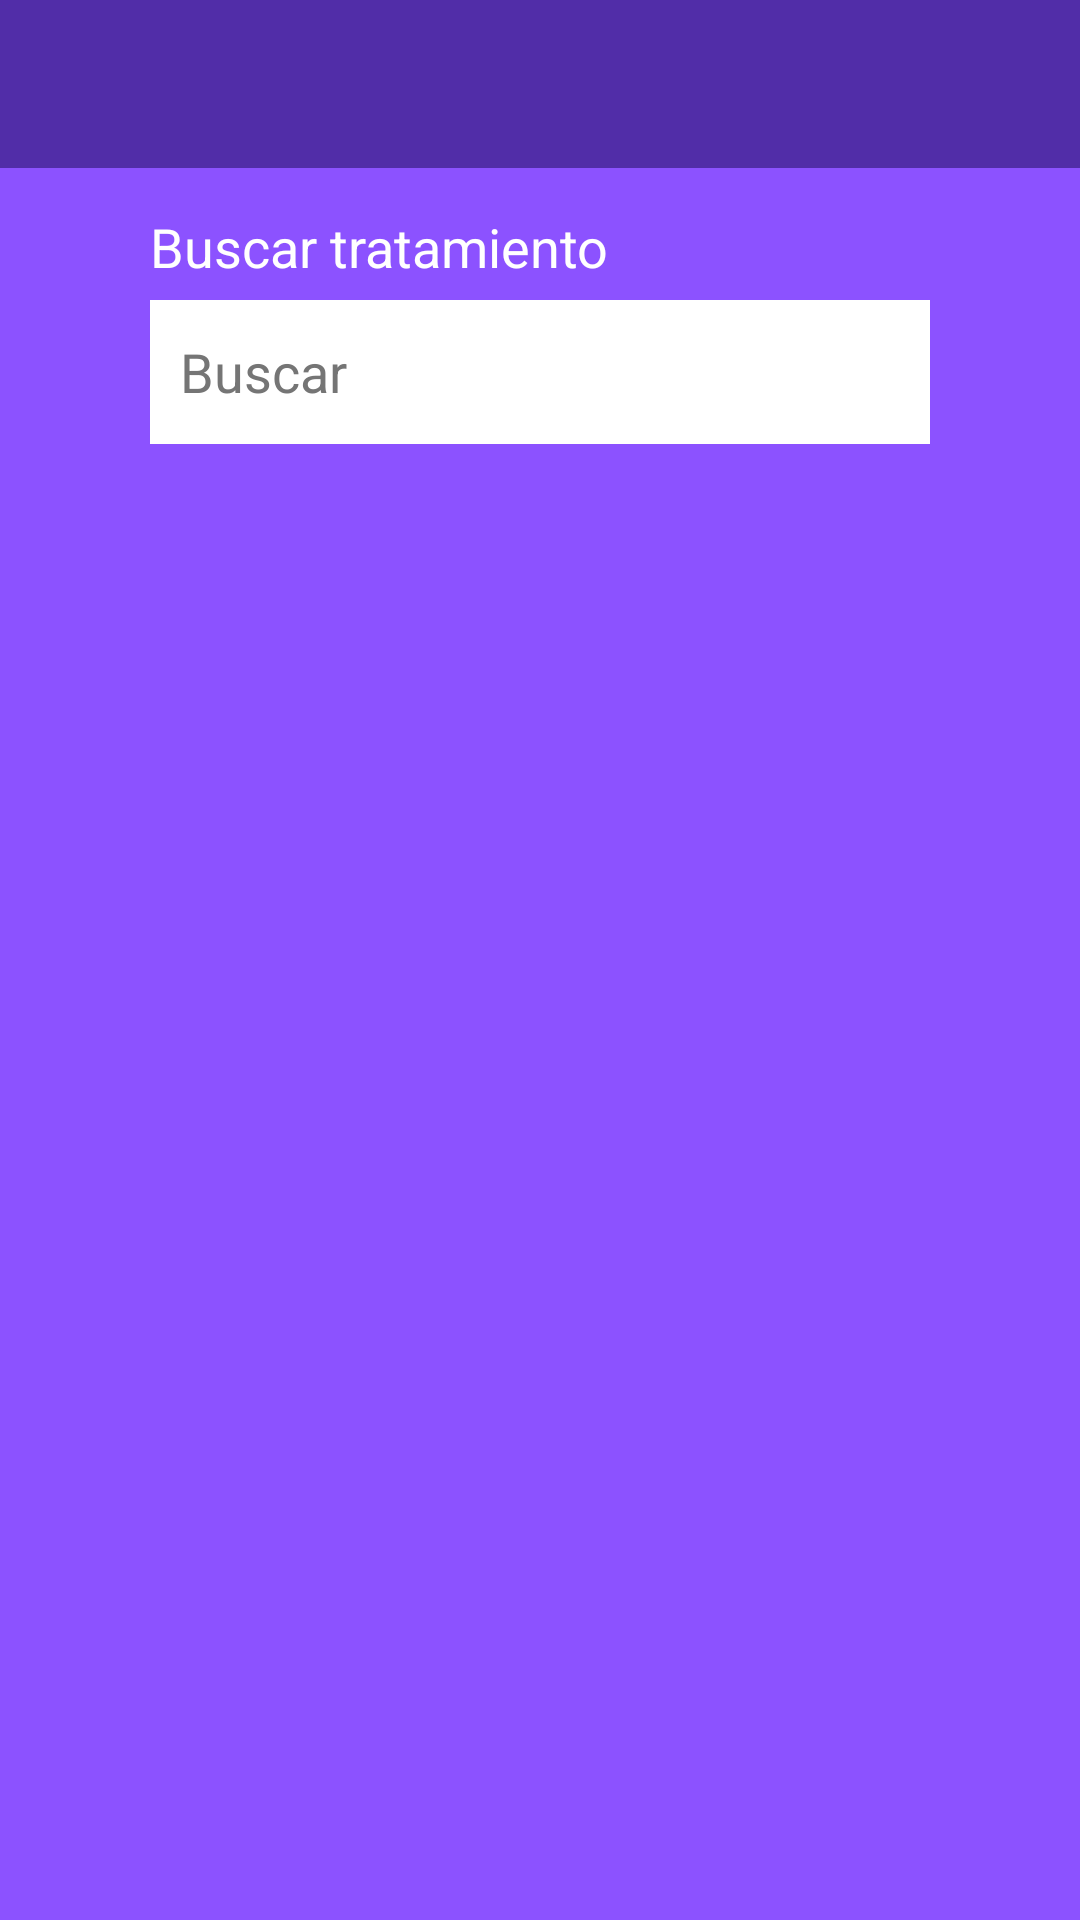

The Android layout XML behind this screen, and the referenced resources:
<!-- AndroidManifest.xml: application theme Theme.LissetDiBellezza_BF180436 -->
<!-- res/layout/fragment_treatment.xml -->
<?xml version="1.0" encoding="utf-8"?>
<FrameLayout xmlns:android="http://schemas.android.com/apk/res/android"
    xmlns:app="http://schemas.android.com/apk/res-auto"
    xmlns:tools="http://schemas.android.com/tools"
    android:layout_width="match_parent"
    android:layout_height="match_parent"
    android:background="@color/primary"
    tools:context=".TreatmentFragment">

    <com.google.android.material.appbar.AppBarLayout
        android:id="@+id/toolbar_treatment"
        android:layout_width="match_parent"
        android:layout_height="wrap_content"
        android:fitsSystemWindows="true"
        tools:ignore="MissingConstraints">
        <androidx.appcompat.widget.Toolbar
            android:layout_width="match_parent"
            android:layout_height="?attr/actionBarSize"
            android:background="@color/primary_dark"
            app:layout_scrollFlags="scroll|enterAlways" />
    </com.google.android.material.appbar.AppBarLayout>

    <ProgressBar
        android:id="@+id/pgrbTreatment"
        android:layout_height="50dp"
        android:layout_width="50dp"
        android:layout_gravity="center"
        android:visibility="gone"
        tools:ignore="MissingConstraints" />

    <TextView
        android:id="@+id/lblSearchTreatment"
        android:layout_width="match_parent"
        android:layout_height="wrap_content"
        android:layout_marginHorizontal="50dp"
        android:layout_marginTop="70dp"
        android:text="@string/search_treatment"
        android:textColor="@color/white"
        android:textSize="18sp"
        tools:ignore="MissingConstraints,TextContrastCheck" />

    <EditText
        android:id="@+id/txtSearchTreatment"
        android:layout_width="match_parent"
        android:layout_height="48dp"
        android:layout_marginHorizontal="50dp"
        android:layout_marginTop="100dp"
        android:autofillHints=""
        android:background="@color/white"
        android:hint="@string/search_treatment_hint"
        android:inputType="text"
        android:paddingHorizontal="10dp"
        android:textColor="@color/primary_text"
        android:textColorHint="@color/secondary_text"
        tools:ignore="MissingConstraints,SpeakableTextPresentCheck" />

    <ScrollView
        android:id="@+id/scvTreatment"
        android:layout_width="match_parent"
        android:layout_height="match_parent"
        android:layout_marginTop="170dp" >

        <androidx.recyclerview.widget.RecyclerView
            android:id="@+id/items_treatment"
            android:paddingHorizontal="10dp"
            android:paddingVertical="10dp"
            android:layout_width="match_parent"
            android:layout_height="wrap_content"
            tools:listitem="@layout/view_treatment"/>
    </ScrollView>
</FrameLayout>
<!-- res/layout/view_treatment.xml (included above) -->
<?xml version="1.0" encoding="utf-8"?>
<androidx.constraintlayout.widget.ConstraintLayout xmlns:android="http://schemas.android.com/apk/res/android"
    xmlns:app="http://schemas.android.com/apk/res-auto"
    xmlns:tools="http://schemas.android.com/tools"
    android:layout_width="match_parent"
    android:layout_height="wrap_content"
    android:layout_marginBottom="20dp"
    android:paddingVertical="20dp"
    android:paddingHorizontal="10dp"
    android:background="@color/primary_dark" >

    <TextView
        android:id="@+id/tr_name"
        android:layout_width="match_parent"
        android:layout_height="wrap_content"
        android:textColor="@color/white"
        android:textAlignment="center"
        android:text="@string/tr_name"
        android:textSize="22sp"
        tools:ignore="MissingConstraints"/>

    <ImageView
        android:id="@+id/tr_img"
        android:layout_width="match_parent"
        android:layout_height="150dp"
        android:src="@drawable/logo_large"
        android:layout_marginTop="10dp"
        app:layout_constraintEnd_toEndOf="parent"
        app:layout_constraintStart_toStartOf="parent"
        app:layout_constraintTop_toBottomOf="@+id/tr_name"
        tools:ignore="MissingConstraints,NotSibling"
        android:contentDescription="@string/tr_img" />

    <TextView
        android:id="@+id/tr_price"
        android:layout_width="match_parent"
        android:layout_height="wrap_content"
        android:textColor="@color/white"
        android:textAlignment="viewStart"
        android:layout_marginTop="10dp"
        app:layout_constraintEnd_toEndOf="parent"
        app:layout_constraintStart_toStartOf="parent"
        app:layout_constraintTop_toBottomOf="@+id/tr_img"
        android:layout_marginRight="110dp"
        android:text="@string/tr_price"
        android:textSize="20sp"
        tools:ignore="MissingConstraints"/>

    <TextView
        android:id="@+id/more_treatment"
        android:layout_width="match_parent"
        android:layout_height="wrap_content"
        android:textColor="@color/accent"
        android:textAlignment="viewEnd"
        android:layout_marginTop="10dp"
        app:layout_constraintEnd_toEndOf="parent"
        app:layout_constraintStart_toStartOf="parent"
        app:layout_constraintTop_toBottomOf="@+id/tr_img"
        android:text="@string/more_treatment"
        android:textSize="20sp"
        tools:ignore="MissingConstraints"/>

</androidx.constraintlayout.widget.ConstraintLayout>
<!-- resources referenced by this layout -->
<resources>
  <color name="accent">#FF4081</color>
  <color name="primary">#8C52FF</color>
  <color name="primary_dark">#512DA8</color>
  <color name="primary_text">#212121</color>
  <color name="secondary_text">#757575</color>
  <color name="white">#FFFFFFFF</color>
  <!-- drawable logo_large: png bitmap (drawable, 76761 bytes) -->
  <string name="more_treatment">Ver más...</string>
  <string name="search_treatment">Buscar tratamiento</string>
  <string name="search_treatment_hint">Buscar</string>
  <string name="tr_img">Tratamiento</string>
  <string name="tr_name">Nombre del Tratamiento</string>
  <string name="tr_price">$ Precio</string>
  <style name="Theme.LissetDiBellezza_BF180436" parent="Theme.AppCompat.Light.NoActionBar">
          
          <item name="colorPrimary">@color/purple_500</item>
          <item name="colorPrimaryVariant">@color/purple_700</item>
          <item name="colorOnPrimary">@color/white</item>
          
          <item name="colorSecondary">@color/teal_200</item>
          <item name="colorSecondaryVariant">@color/teal_700</item>
          <item name="colorOnSecondary">@color/black</item>
          
          <item name="android:statusBarColor" tools:targetApi="l">?attr/colorPrimaryVariant</item>
          
      </style>
  <color name="purple_500">#FF6200EE</color>
  <color name="purple_700">#FF3700B3</color>
  <color name="teal_200">#FF03DAC5</color>
  <color name="teal_700">#FF018786</color>
  <color name="black">#FF000000</color>
</resources>
